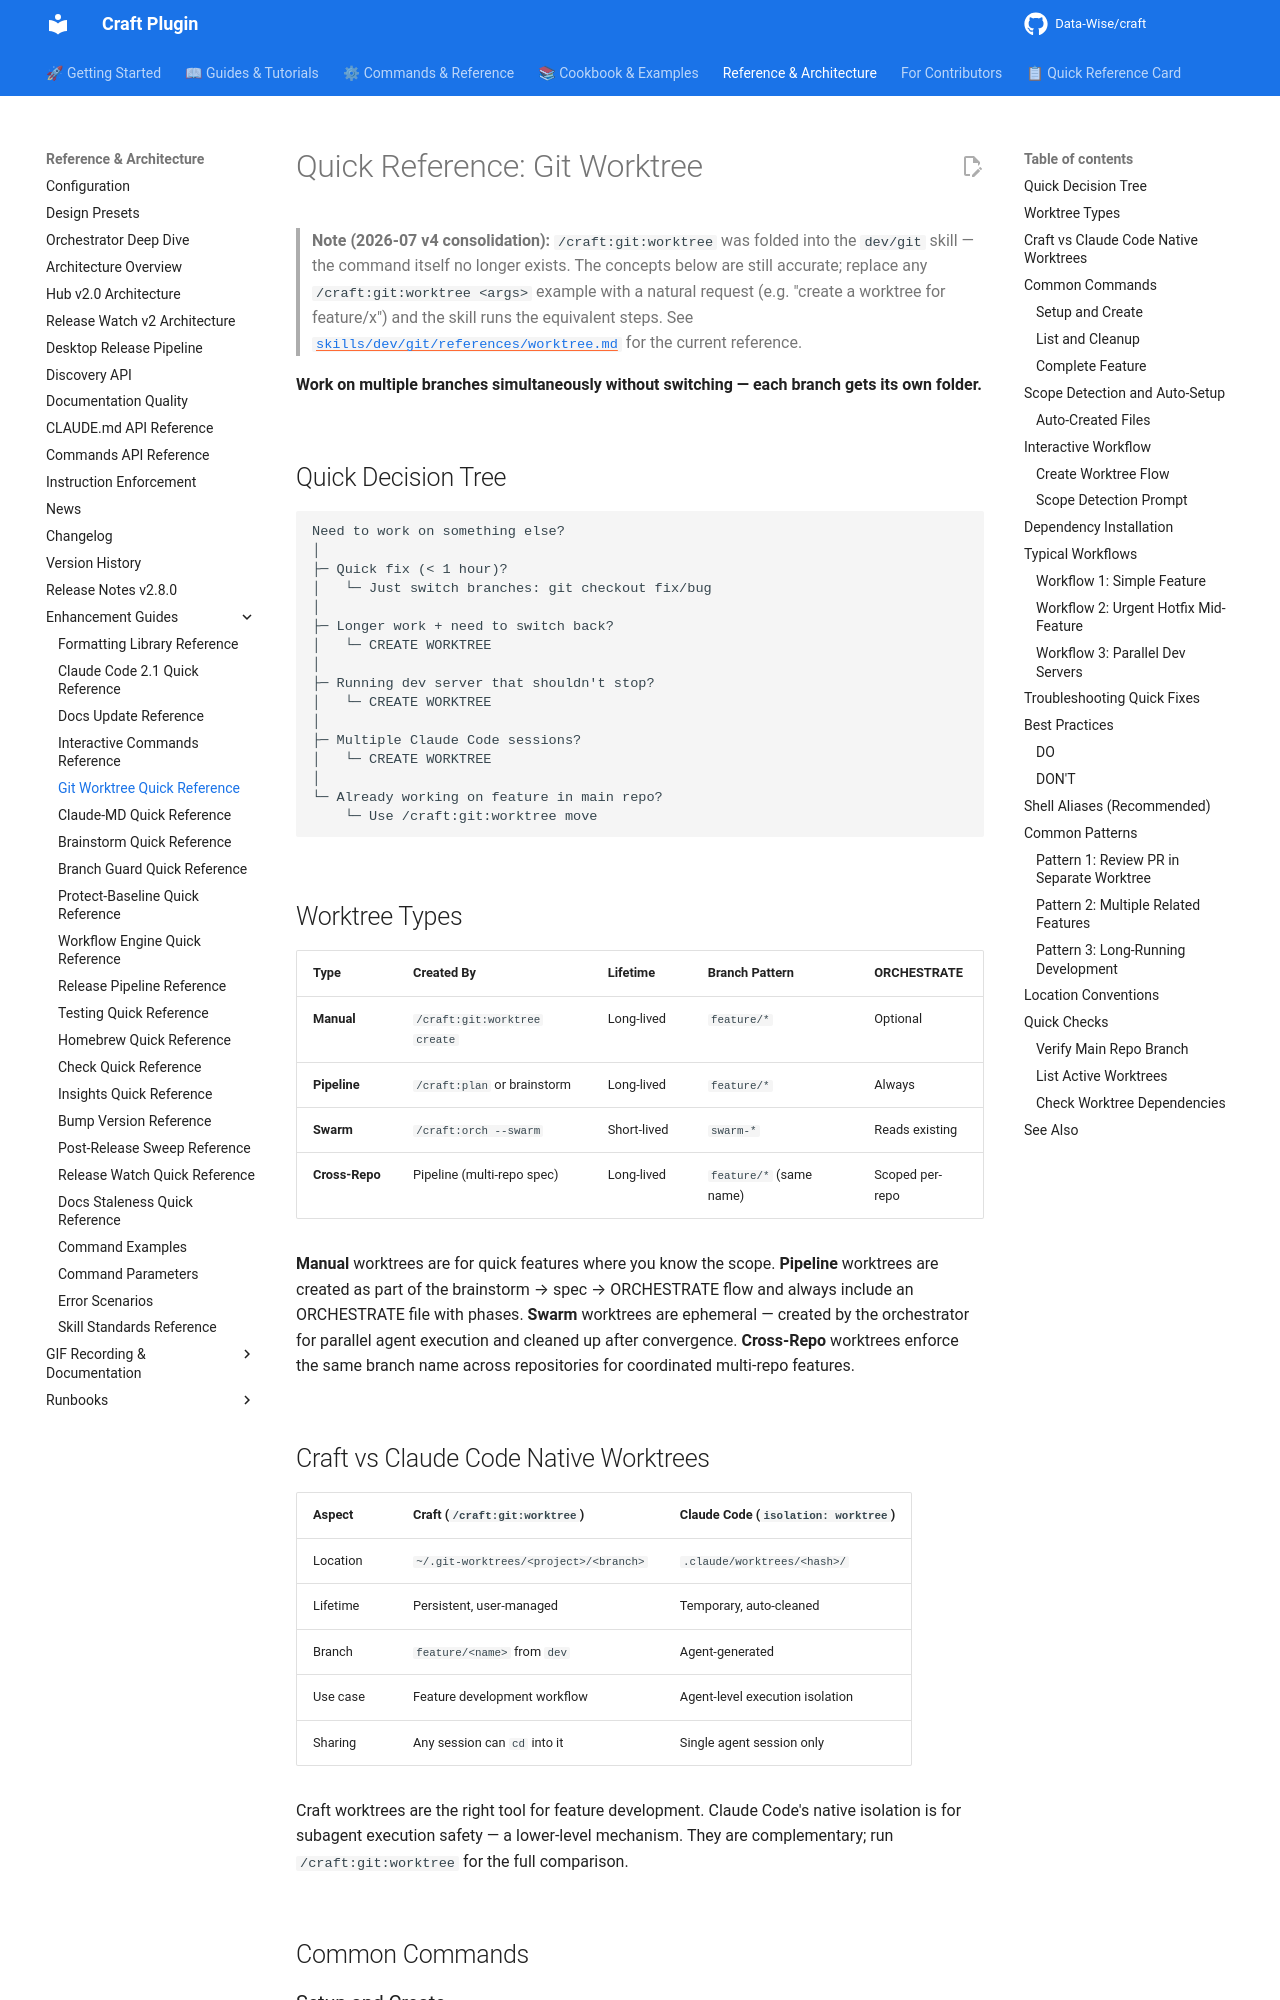

repository: Data-Wise/craft · page: reference/REFCARD-GIT-WORKTREE/index.html · generator: mkdocs

# Quick Reference: Git Worktree

> **Note (2026-07 v4 consolidation):** `/craft:git:worktree` was folded into the `dev/git` skill — the command itself no longer exists. The concepts below are still accurate; replace any `/craft:git:worktree <args>` example with a natural request (e.g. "create a worktree for feature/x") and the skill runs the equivalent steps. See [`skills/dev/git/references/worktree.md`](https://github.com/Data-Wise/craft/blob/dev/skills/dev/git/references/worktree.md) for the current reference.

**Work on multiple branches simultaneously without switching — each branch gets its own folder.**

## Quick Decision Tree

```text
Need to work on something else?
│
├─ Quick fix (< 1 hour)?
│   └─ Just switch branches: git checkout fix/bug
│
├─ Longer work + need to switch back?
│   └─ CREATE WORKTREE
│
├─ Running dev server that shouldn't stop?
│   └─ CREATE WORKTREE
│
├─ Multiple Claude Code sessions?
│   └─ CREATE WORKTREE
│
└─ Already working on feature in main repo?
    └─ Use /craft:git:worktree move
```

## Worktree Types

| Type | Created By | Lifetime | Branch Pattern | ORCHESTRATE |
|------|-----------|----------|---------------|-------------|
| **Manual** | `/craft:git:worktree create` | Long-lived | `feature/*` | Optional |
| **Pipeline** | `/craft:plan` or brainstorm | Long-lived | `feature/*` | Always |
| **Swarm** | `/craft:orch --swarm` | Short-lived | `swarm-*` | Reads existing |
| **Cross-Repo** | Pipeline (multi-repo spec) | Long-lived | `feature/*` (same name) | Scoped per-repo |

**Manual** worktrees are for quick features where you know the scope. **Pipeline** worktrees are created as part of the brainstorm → spec → ORCHESTRATE flow and always include an ORCHESTRATE file with phases. **Swarm** worktrees are ephemeral — created by the orchestrator for parallel agent execution and cleaned up after convergence. **Cross-Repo** worktrees enforce the same branch name across repositories for coordinated multi-repo features.
